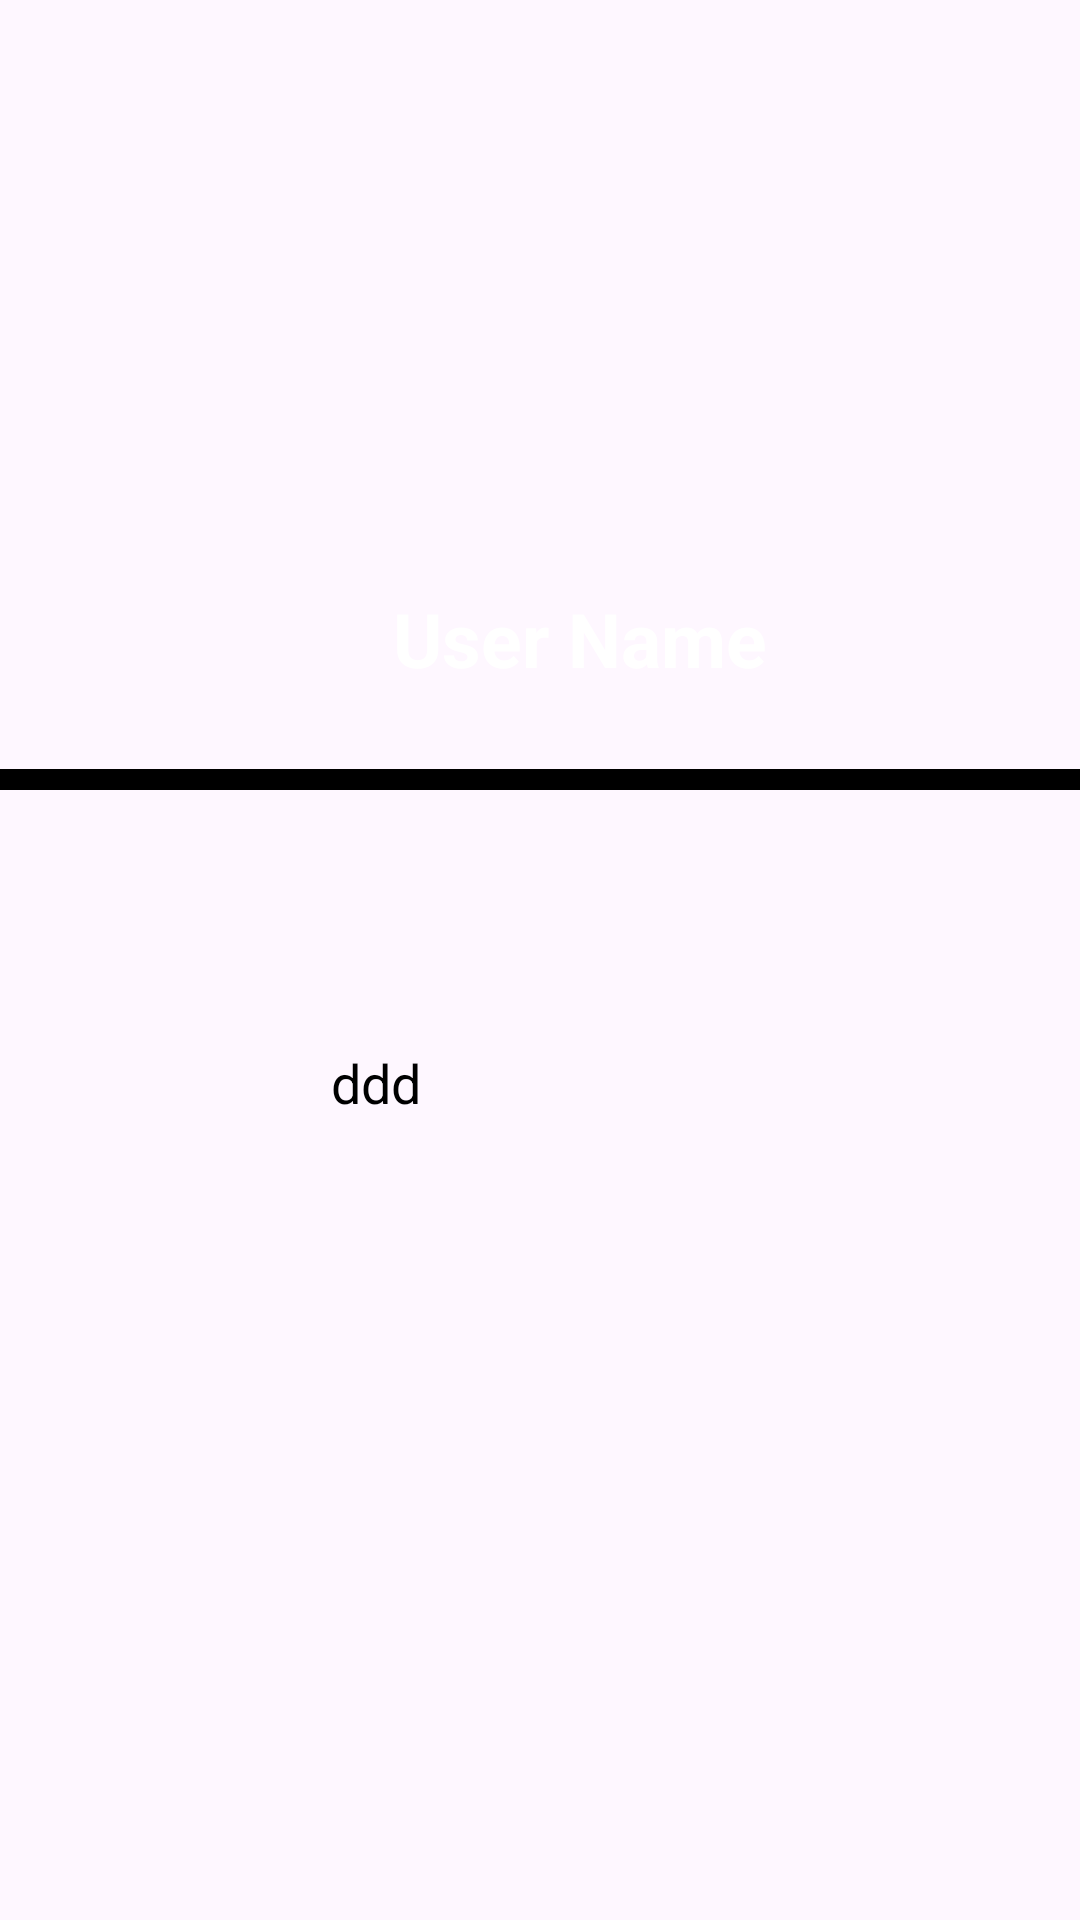

Android layout source for this screen:
<!-- AndroidManifest.xml: application theme Theme.Friends -->
<!-- res/layout/chat_messages.xml -->
<?xml version="1.0" encoding="utf-8"?>
<LinearLayout xmlns:android="http://schemas.android.com/apk/res/android"
    xmlns:app="http://schemas.android.com/apk/res-auto"
    xmlns:tools="http://schemas.android.com/tools"
    android:layout_width="match_parent"
    android:layout_height="match_parent"
    tools:context=".UserActivity"
    android:orientation="vertical"
    android:gravity="center"
    android:background="@drawable/sky">

    <LinearLayout
        android:id="@+id/layout_profile"
        android:layout_width="wrap_content"
        android:layout_height="wrap_content"
        android:layout_alignParentTop="true"
        android:layout_marginEnd="20dp"
        android:orientation="horizontal">


        <ImageView
            android:id="@+id/user_image_profile_image"
            android:layout_width="80dp"
            android:layout_height="87dp"
            android:layout_alignParentTop="true"
            android:layout_alignParentEnd="false"
            android:layout_marginEnd="20dp"
            tools:src="@drawable/ic_person" />

        <TextView
            android:id="@+id/user_text_user_name"
            android:layout_width="207dp"
            android:layout_height="87dp"
            android:layout_alignTop="@id/user_image_profile_image"
            android:layout_alignParentEnd="true"
            android:layout_marginEnd="120dp"
            android:text="User Name"
            android:textColor="@color/white"
            android:textSize="25dp"
            android:textStyle="bold"
            android:gravity="center"/>
    </LinearLayout>

    <View
        android:layout_width="match_parent"
        android:layout_height="7dp"
        android:layout_below="@id/layout_profile"
        android:background="@color/black" />


    <EditText
        android:id="@+id/inputMessage"
        android:layout_width="187dp"
        android:layout_height="195dp"
        android:layout_marginStart="16dp"
        android:layout_marginLeft="16dp"
        android:layout_marginEnd="8dp"
        android:layout_marginRight="8dp"
        android:layout_marginBottom="12dp"
        android:background="@drawable/background_chat_input"
        android:hint="ddd"
        android:imeOptions="actionDone"
        android:importantForAutofill="no"
        android:inputType="text"
        android:paddingStart="16dp"
        android:paddingEnd="16dp"
        android:textColor="@color/white"
        android:textColorHint="@color/black"
        app:layout_constraintBottom_toBottomOf="parent"
        app:layout_constraintEnd_toStartOf="@id/layoutSend"
        app:layout_constraintStart_toStartOf="parent" />


</LinearLayout>
<!-- resources referenced by this layout -->
<resources>
  <style name="Theme.Friends" parent="Base.Theme.Friends" />
  <style name="Base.Theme.Friends" parent="Theme.Material3.DayNight.NoActionBar">
          
          
          <item name="colorPrimary">#ADADAD</item>
  
      </style>
  <!-- not gathered from this repository: default colours our renderer supplied (Android Studio template values) -->
  <color name="black">#FF000000</color>
  <color name="white">#FFFFFFFF</color>
</resources>
